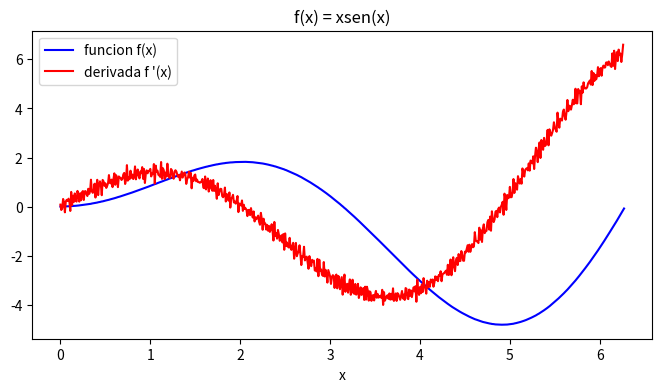
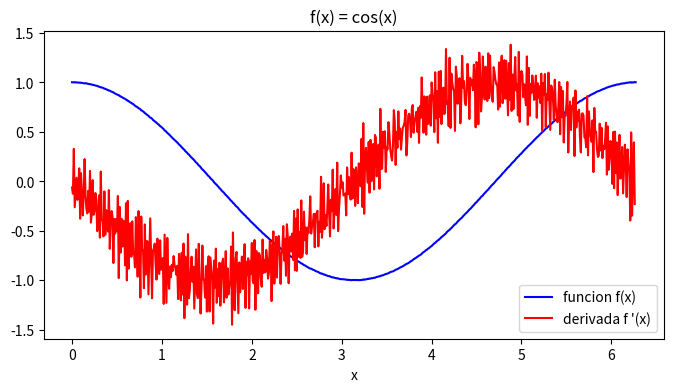
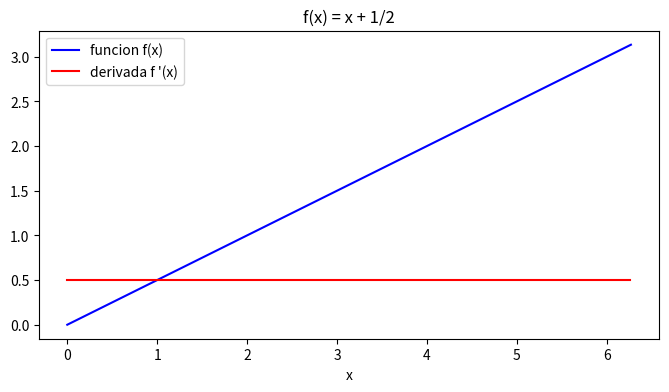

Write the Python code that produced these figures, in order.
#11-11-2022

import pandas as pd
import numpy as np

"""
Utilizamos un data frame parecido al del archivo anterior
 """
x = np.arange(0, 6.28, 0.01)
columna1 = x * np.sin(x) + 0.005 * np.random.rand(628)
columna2 = np.cos(x) + 0.005 * np.random.rand(628)
columna3 = x * 1/2
data = np.hstack((columna1.reshape(628,1), columna2.reshape(628,1), columna3.reshape(628,1)))
hoja1 = pd.DataFrame(data= data,
                     index= np.arange(0, 6.28, 0.01),
                     columns= ["F1", "F2", "F3"])


#------- Metodo numerico para calcular derivadas---------------
""" 
 Para calcular derivadas se hace uso de su significado geometrico
 Una derivada es una pendiente de una funcion
    f'(x) = (y2-y1) / (x2 -x1)
 """

derivada1 = np.diff(columna1)/np.diff(x)  #Pendientes de f1
derivada2 = np.diff(columna2)/np.diff(x)  #Pendientes de f2
derivada3 = np.diff(columna3)/np.diff(x)  #Pendientes de f2

"""
1) Crear una funcion genérica para graficar las derivadas
2) Crear un dataFrame que contenga los valores de las 3 derivadas en 
                            columns = ["der1", "der2", "der3"]
"""

#1er punto

import matplotlib.pyplot as plt
def graficaGenerica(x, y, y_prima, titulo):
    plt.figure(figsize=(8,4))
    plt.title(titulo)
    plt.plot(x,y, "b", label="funcion f(x)")
    plt.plot(x[:-1], y_prima, "r", label="derivada f '(x)")
    plt.xlabel("x")
    plt.legend()  #para mostrar los labels f(x) y f '(x)
    plt.show()

x = hoja1.index
y = hoja1["F1"]
y_prima = derivada1
graficaGenerica(x, y, y_prima, "f(x) = xsen(x)")

x = hoja1.index
y = hoja1["F2"]
y_prima = derivada2
graficaGenerica(x, y, y_prima, "f(x) = cos(x)")

x = hoja1.index
y = hoja1["F3"]
y_prima = derivada3
graficaGenerica(x, y, y_prima, "f(x) = x + 1/2")


#2do punto => pendiente crear data frame de derivadas
